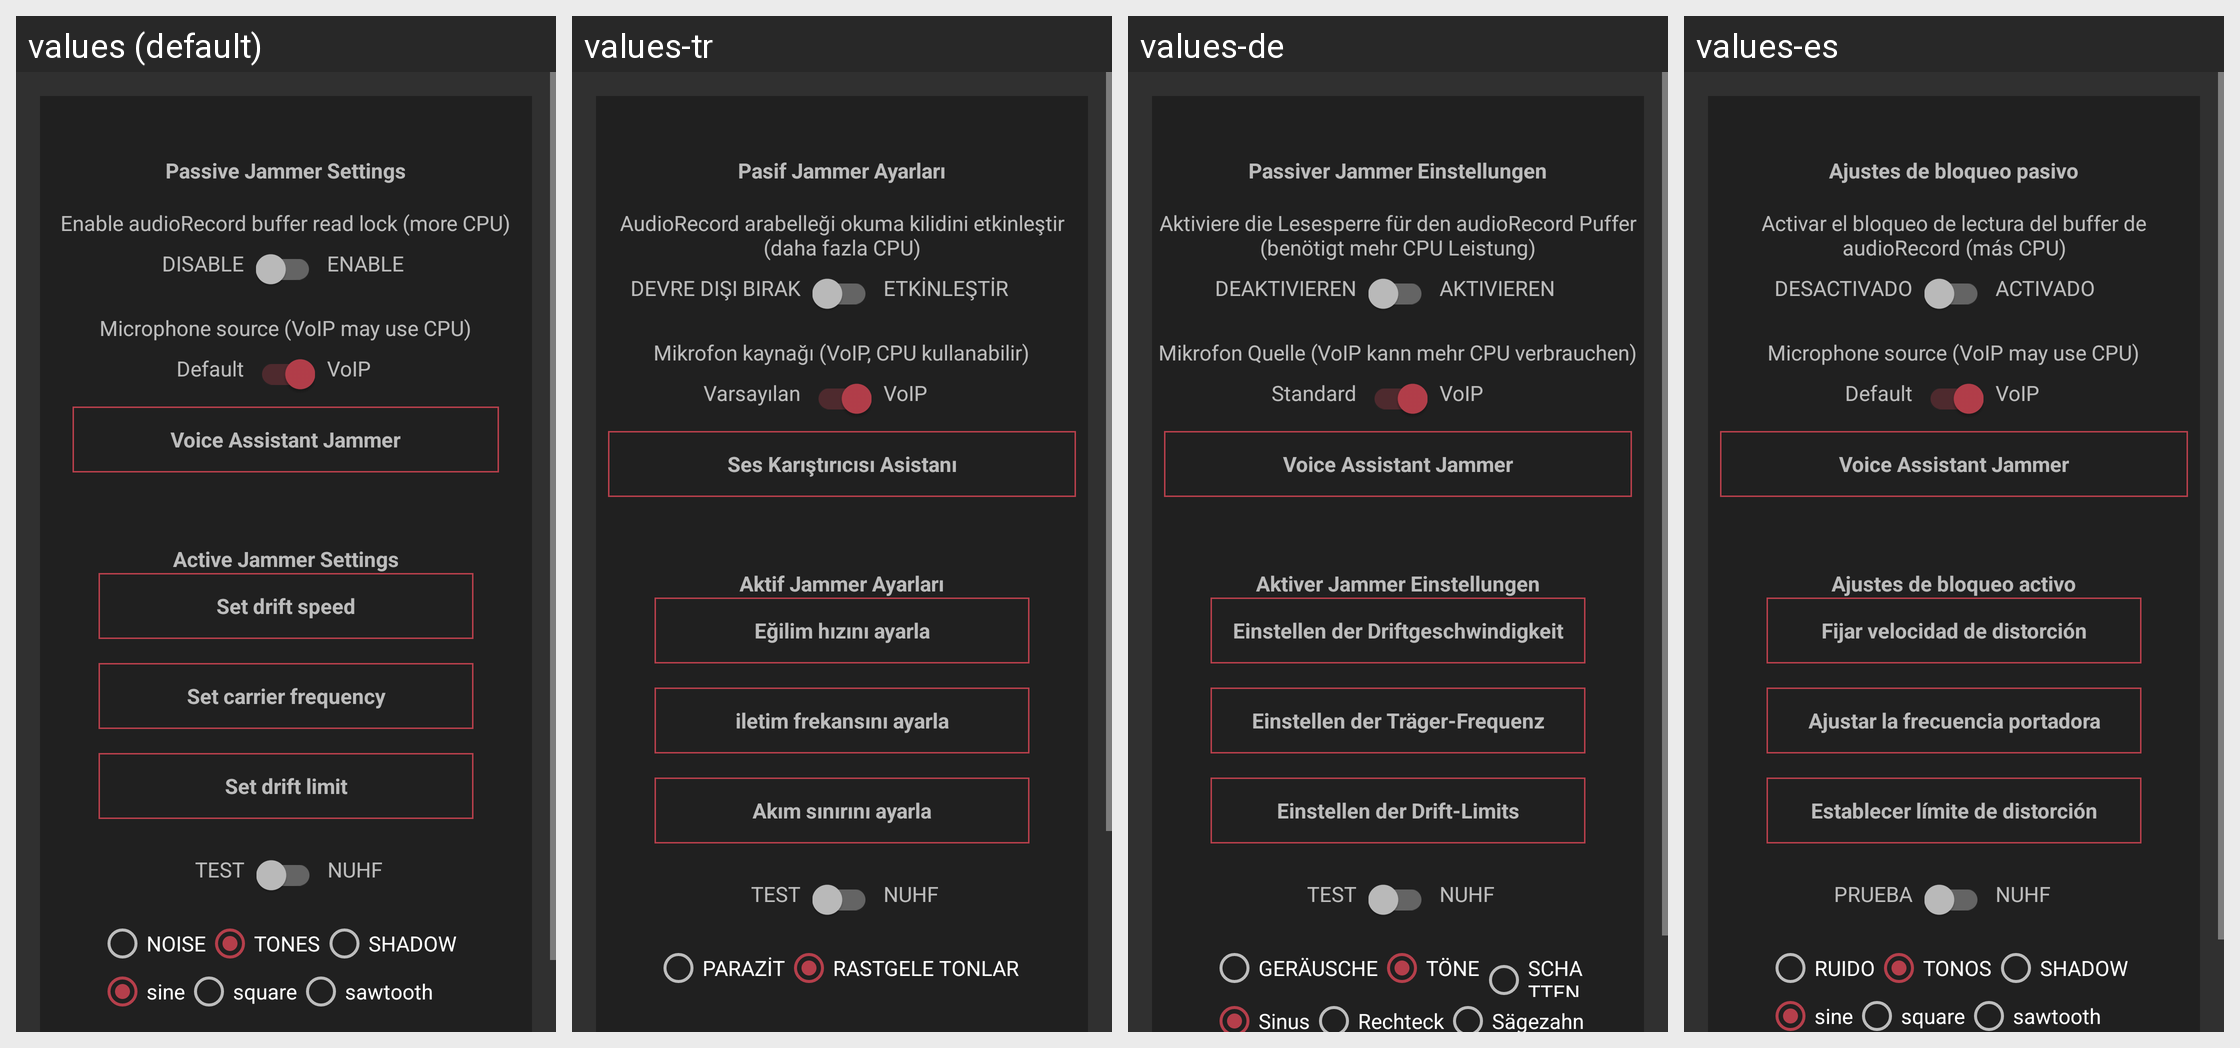

The same Android screen rendered under several of its app's locales, left to right. List the strings drawn on it with the default value and each locale's translation.
Android screen res/layout/fragment_settings.xml rendered under 4 locales, left to right: values (default), values-tr, values-de, values-es. Device: Nexus 5 (rendered at 1080×1920; each locale shown at half size, 540×960, under a caption strip naming it); theme AppTheme.
Strings drawn on this screen, with the default value and each locale's value (text and hints the layout hard-codes, and strings that could not be matched under every locale, appear in the picture but are not listed):

settings_label_2
  values: Passive Jammer Settings
  values-tr: Pasif Jammer Ayarları
  values-de: Passiver Jammer Einstellungen
  values-es: Ajustes de bloqueo pasivo

buffer_info_text_1
  values: Enable audioRecord buffer read lock (more CPU)
  values-tr: AudioRecord arabelleği okuma kilidini etkinleştir (daha fazla CPU)
  values-de: Aktiviere die Lesesperre für den audioRecord Puffer (benötigt mehr CPU Leistung)
  values-es: Activar el bloqueo de lectura del buffer de audioRecord (más CPU)

buffer_label_2
  values: DISABLE
  values-tr: DEVRE DIŞI BIRAK
  values-de: DEAKTIVIEREN
  values-es: DESACTIVADO

buffer_label_1
  values: ENABLE
  values-tr: ETKİNLEŞTİR
  values-de: AKTIVIEREN
  values-es: ACTIVADO

mic_source_text_1
  values: Microphone source (VoIP may use CPU)
  values-tr: Mikrofon kaynağı (VoIP, CPU kullanabilir)
  values-de: Mikrofon Quelle (VoIP kann mehr CPU verbrauchen)
  values-es: Microphone source (VoIP may use CPU)

mic_source_label_1
  values: Default
  values-tr: Varsayılan
  values-de: Standard
  values-es: Default

mic_source_label_2
  values: VoIP
  values-tr: VoIP
  values-de: VoIP
  values-es: VoIP

assist_dialog_1
  values: Voice Assistant Jammer
  values-tr: Ses Karıştırıcısı Asistanı
  values-de: Voice Assistant Jammer
  values-es: Voice Assistant Jammer

settings_label_1
  values: Active Jammer Settings
  values-tr: Aktif Jammer Ayarları
  values-de: Aktiver Jammer Einstellungen
  values-es: Ajustes de bloqueo activo

drift_dialog_1
  values: Set drift speed
  values-tr: Eğilim hızını ayarla
  values-de: Einstellen der Driftgeschwindigkeit
  values-es: Fijar velocidad de distorción

jammer_dialog_6
  values: Set carrier frequency
  values-tr: iletim frekansını ayarla
  values-de: Einstellen der Träger-Frequenz
  values-es: Ajustar la frecuencia portadora

jammer_dialog_9
  values: Set drift limit
  values-tr: Akım sınırını ayarla
  values-de: Einstellen der Drift-Limits
  values-es: Establecer límite de distorción

active_dialog_5
  values: TEST
  values-tr: TEST
  values-de: TEST
  values-es: PRUEBA

active_dialog_6
  values: NUHF
  values-tr: NUHF
  values-de: NUHF
  values-es: NUHF

active_dialog_4
  values: NOISE
  values-tr: PARAZİT
  values-de: GERÄUSCHE
  values-es: RUIDO

active_dialog_3
  values: TONES
  values-tr: RASTGELE TONLAR
  values-de: TÖNE
  values-es: TONOS
